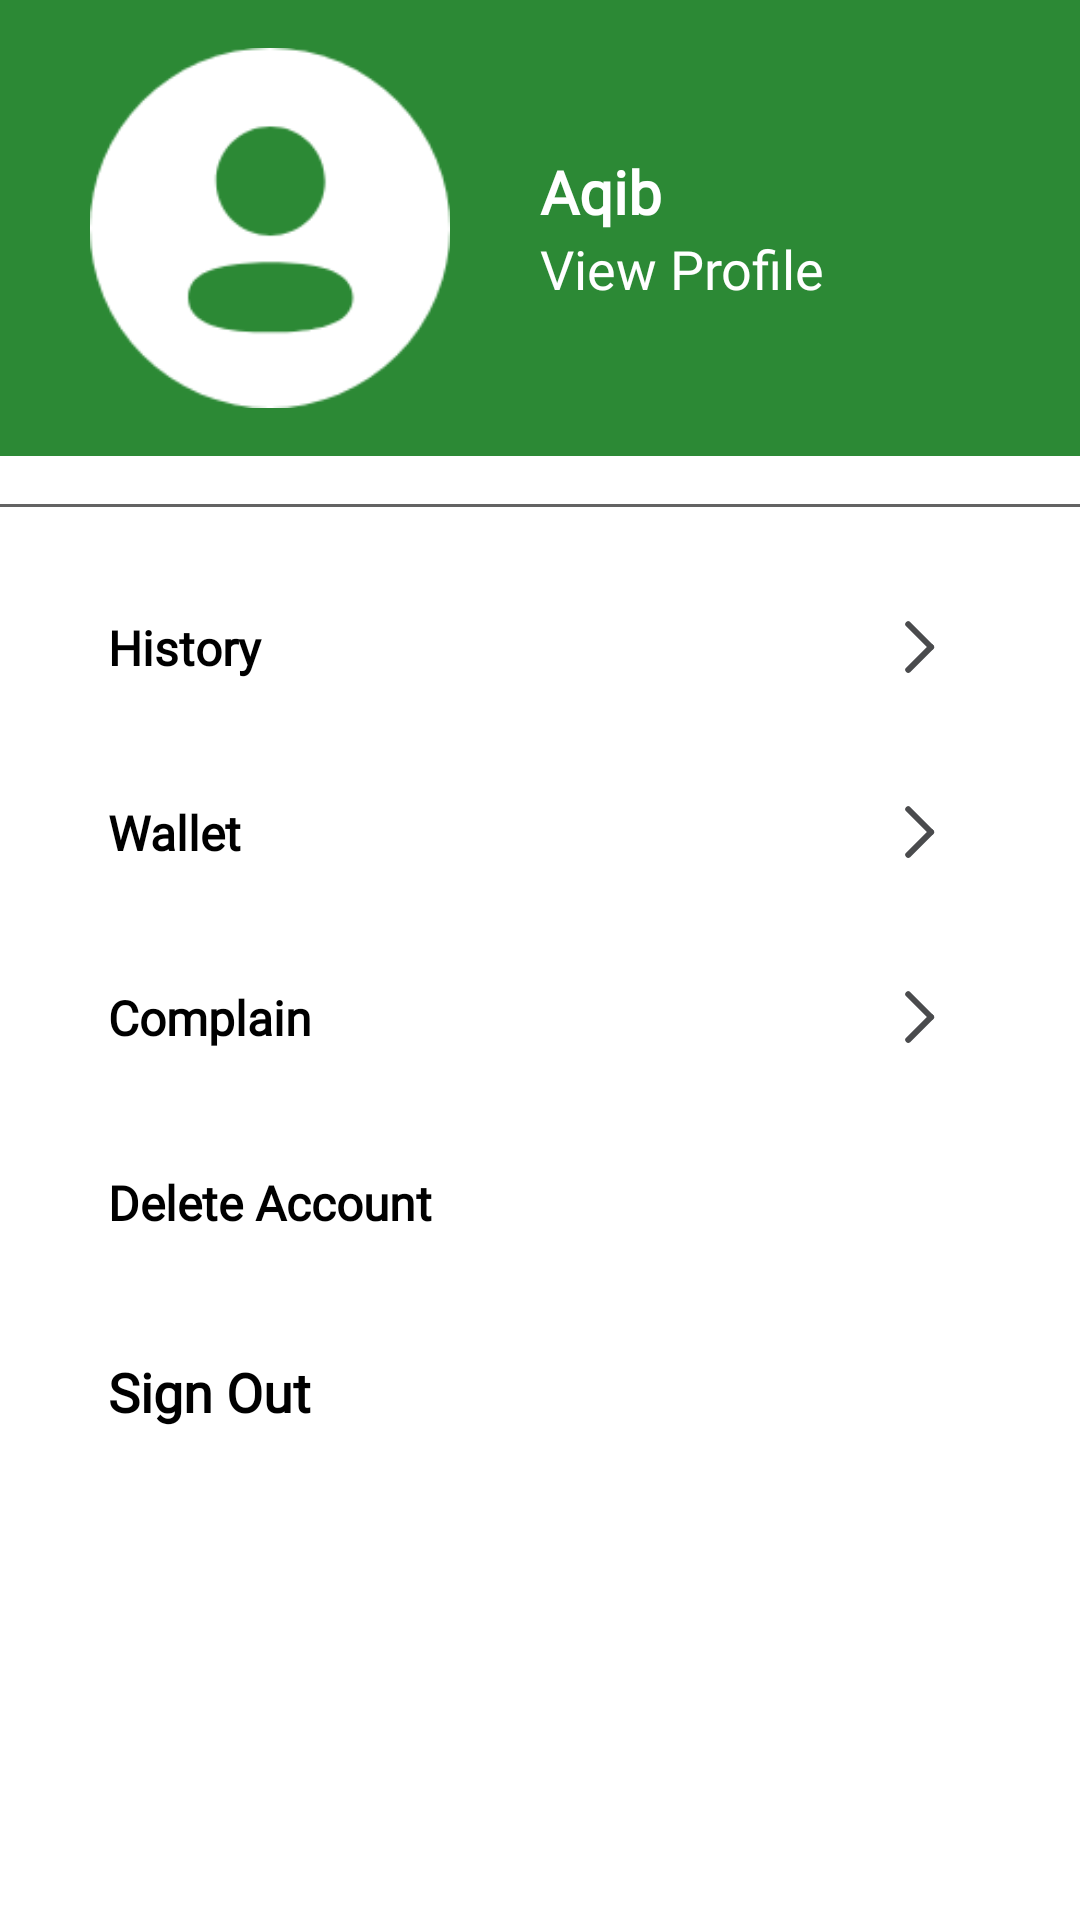

This screen was rendered from an Android layout file. Write that file and the resources it references.
<!-- AndroidManifest.xml: application theme Theme.Transit -->
<!-- res/layout/main_nav_drawer.xml -->
<?xml version="1.0" encoding="utf-8"?>
<LinearLayout xmlns:android="http://schemas.android.com/apk/res/android"
    xmlns:tools="http://schemas.android.com/tools"
    android:layout_width="match_parent"
    android:layout_height="match_parent"
    android:background="@color/white"
    android:orientation="vertical">

    <LinearLayout
        android:layout_width="match_parent"
        android:layout_height="wrap_content"
        android:orientation="horizontal"
        android:gravity="center_vertical"
        android:background="@color/theme">

    <ImageView
        android:layout_width="match_parent"
        android:layout_height="120dp"
        android:layout_margin="16dp"
        android:layout_weight="1"
        android:onClick="ClickLogo"
        android:src="@drawable/profile_logo" />

        <LinearLayout
            android:layout_width="match_parent"
            android:layout_height="wrap_content"
            android:layout_weight="1"
            android:gravity="center_vertical"
            android:orientation="vertical">

            <TextView
                android:id="@+id/pname"
                android:layout_width="wrap_content"
                android:layout_height="wrap_content"
                android:fontFamily="@font/roboto"
                android:text="Aqib"
                android:textColor="#FFFFFF"
                android:textSize="20sp"
                android:textStyle="bold" />

            <TextView
                android:id="@+id/viewprofile"
                android:layout_width="wrap_content"
                android:layout_height="wrap_content"
                android:fontFamily="@font/roboto"
                android:text="View Profile"
                android:textColor="#FFFFFF"
                android:textSize="18sp" />
        </LinearLayout>
    </LinearLayout>


    <View
        android:layout_width="match_parent"
        android:layout_height="1dp"
        android:layout_marginTop="16dp"
        android:layout_marginBottom="16dp"
        android:background="#636363"/>



    <LinearLayout
        android:layout_width="match_parent"
        android:layout_height="wrap_content"
        android:orientation="horizontal"
        android:gravity="center_vertical"
        android:onClick="ClickHistory">

        <TextView
            android:layout_width="0dp"
            android:layout_height="wrap_content"
            android:layout_marginStart="16dp"
            android:layout_weight="1"
            android:fontFamily="@font/roboto"
            android:padding="20dp"
            android:text="History"
            android:textColor="#000000"
            android:textSize="16sp"
            android:textStyle="bold" />
        <ImageView
            android:layout_width="wrap_content"
            android:layout_height="wrap_content"
            android:layout_marginEnd="48dp"
            android:src="@drawable/forward_arrow"/>

    </LinearLayout>

    <LinearLayout
        android:layout_width="match_parent"
        android:layout_height="wrap_content"
        android:orientation="horizontal"
        android:gravity="center_vertical"
        android:onClick="ClickWallet">

        <TextView
            android:layout_width="0dp"
            android:layout_height="wrap_content"
            android:layout_marginStart="16dp"
            android:layout_weight="1"
            android:fontFamily="@font/roboto"
            android:padding="20dp"
            android:text="Wallet"
            android:textColor="#000000"
            android:textSize="16sp"
            android:textStyle="bold" />

        <ImageView
            android:layout_width="wrap_content"
            android:layout_height="wrap_content"
            android:layout_marginEnd="48dp"
            android:src="@drawable/forward_arrow"/>

    </LinearLayout>

    <LinearLayout
        android:layout_width="match_parent"
        android:layout_height="wrap_content"
        android:orientation="horizontal"
        android:gravity="center_vertical"
        android:onClick="ClickComplains">

        <TextView
            android:layout_width="0dp"
            android:layout_height="wrap_content"
            android:layout_marginStart="16dp"
            android:layout_weight="1"
            android:fontFamily="@font/roboto"
            android:padding="20dp"
            android:text="Complain"
            android:textColor="#000000"
            android:textSize="16sp"
            android:textStyle="bold" />
        <ImageView
            android:layout_width="wrap_content"
            android:layout_height="wrap_content"
            android:layout_marginEnd="48dp"
            android:src="@drawable/forward_arrow"/>

    </LinearLayout>

    <LinearLayout
        android:layout_width="match_parent"
        android:layout_height="wrap_content"
        android:orientation="horizontal"
        android:gravity="center_vertical"
        android:onClick="Clickdeleteaccount">

        <TextView
            android:id="@+id/delteaccount"
            android:layout_width="0dp"
            android:layout_height="wrap_content"
            android:layout_marginStart="16dp"
            android:layout_weight="1"
            android:fontFamily="@font/roboto"
            android:padding="20dp"
            android:text="Delete Account"
            android:textColor="#000000"
            android:textSize="16sp"
            android:textStyle="bold" />
        <ProgressBar
            android:id="@+id/progressBar"
            android:layout_height="wrap_content"
            android:layout_width="wrap_content"
            android:visibility="gone"
            android:layout_gravity="center_vertical|center_horizontal"
            android:layout_marginRight="30dp"
            android:gravity="center_vertical|center_horizontal" />

    </LinearLayout>

    <LinearLayout
        android:layout_width="match_parent"
        android:layout_height="wrap_content"
        android:orientation="horizontal"
        android:gravity="center_vertical"
        android:onClick="Clicksignout">

        <TextView

            android:layout_width="0dp"
            android:layout_height="wrap_content"
            android:layout_marginStart="16dp"
            android:layout_weight="1"
            android:fontFamily="@font/roboto"
            android:padding="20dp"
            android:text="Sign Out"
            android:textColor="#000000"
            android:textSize="18sp"
            android:textStyle="bold" />

    </LinearLayout>



</LinearLayout>
<!-- resources referenced by this layout -->
<resources>
  <color name="theme">#2c8935</color>
  <color name="white">#FFFFFFFF</color>
  <!-- drawable forward_arrow: png bitmap (drawable-hdpi, 306 bytes) -->
  <!-- drawable profile_logo: png bitmap (drawable-hdpi, 2456 bytes) -->
  <style name="Theme.Transit" parent="Theme.AppCompat.NoActionBar">
          
         <item name="colorPrimary">@color/theme</item>
          <item name="colorPrimaryVariant">@color/theme</item>
          <item name="colorOnPrimary">@color/white</item>
          
          <item name="colorSecondary">@color/teal_200</item>
          <item name="colorSecondaryVariant">#FB1349</item>
          <item name="colorOnSecondary">@color/white</item>
          
          <item name="android:statusBarColor" tools:targetApi="l">?attr/colorPrimaryVariant</item>
          
      </style>
  <color name="teal_200">#FF03DAC5</color>
</resources>
